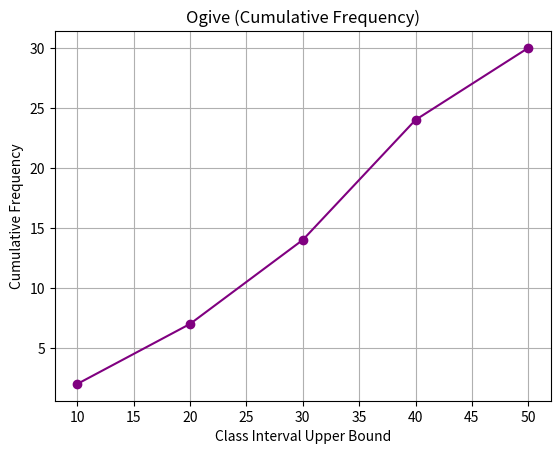

This chart was generated by the following Python code:
import matplotlib.pyplot as plt
import numpy as np

# Data
classes = [10, 20, 30, 40, 50]
frequency = [2, 5, 7, 10, 6]

# Cumulative frequency
cumulative = np.cumsum(frequency)

# Plot Ogive
plt.plot(classes, cumulative, marker='o', linestyle='-', color='purple')
plt.title('Ogive (Cumulative Frequency)')
plt.xlabel('Class Interval Upper Bound')
plt.ylabel('Cumulative Frequency')
plt.grid(True)
plt.show()
